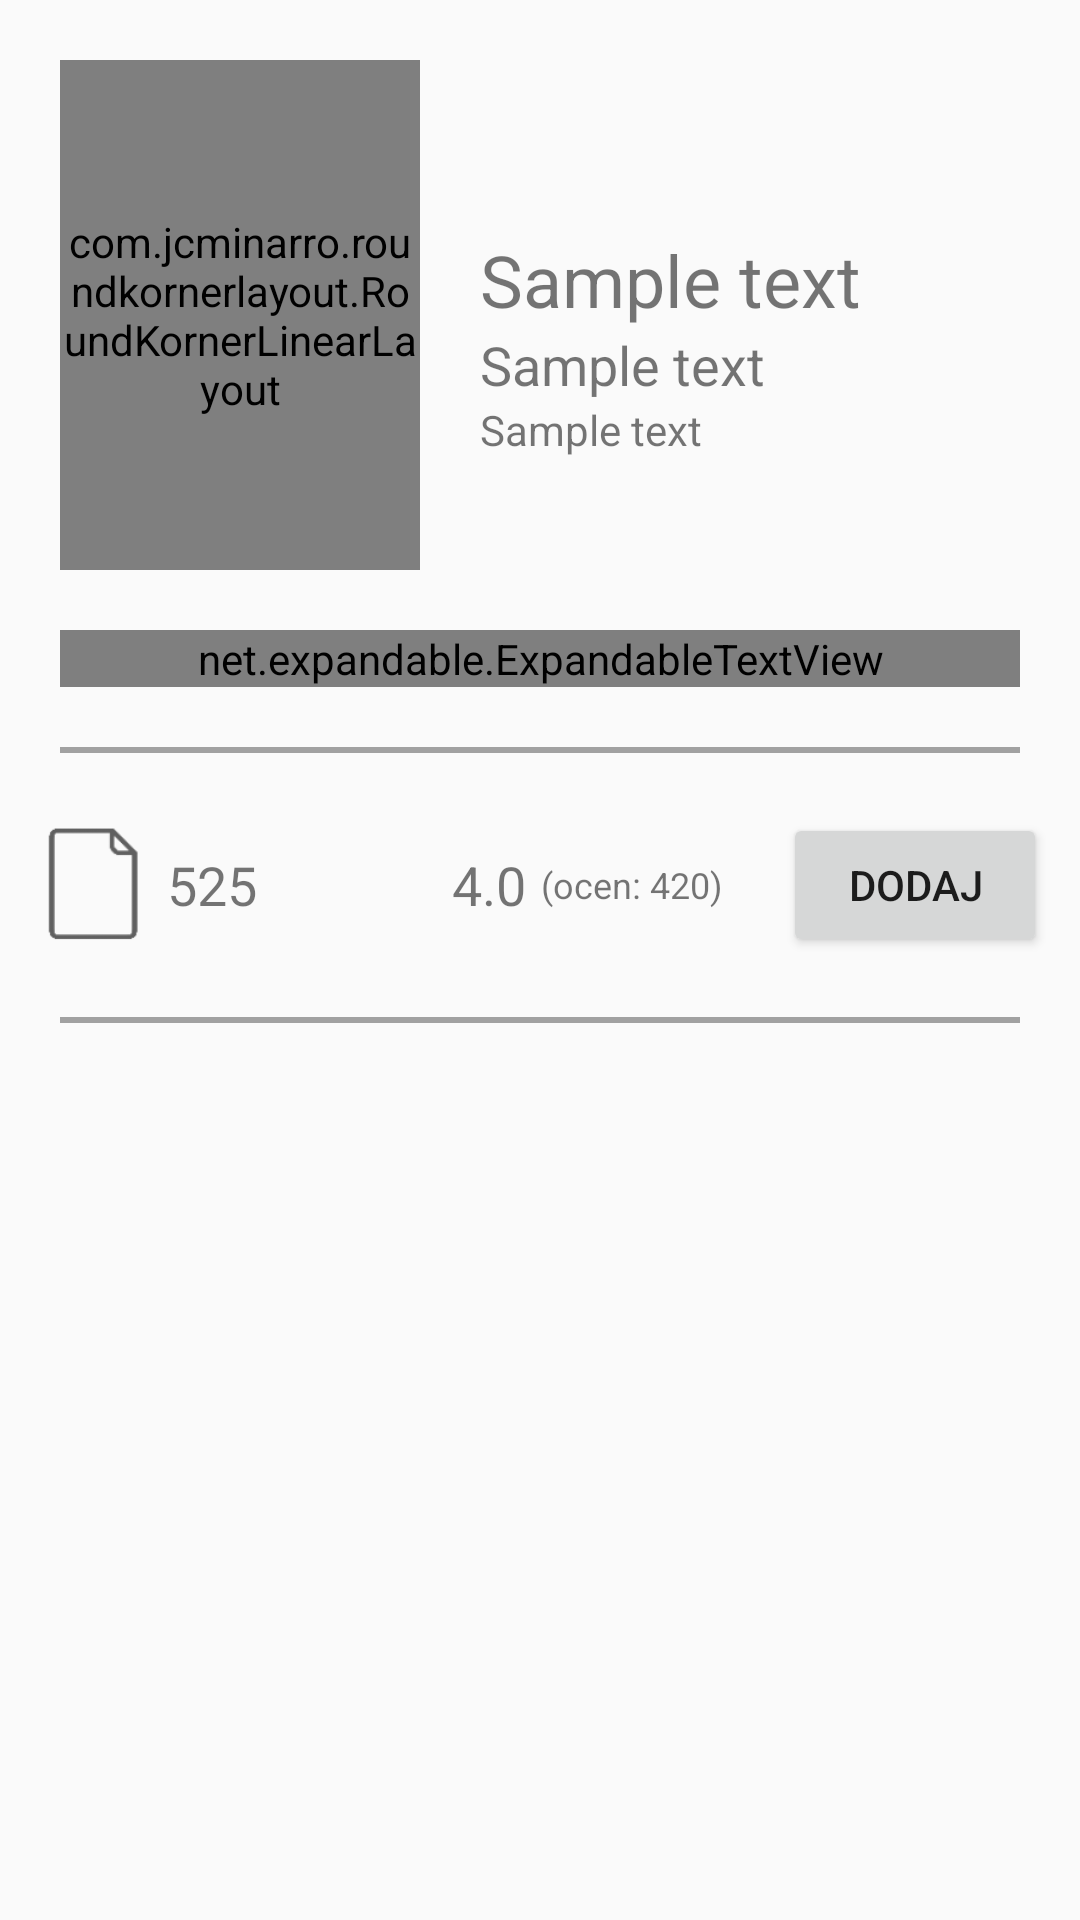

The Android layout XML behind this screen, and the referenced resources:
<!-- AndroidManifest.xml: application theme AppTheme -->
<!-- res/layout/activity_book.xml -->
<?xml version="1.0" encoding="utf-8"?>
<LinearLayout xmlns:android="http://schemas.android.com/apk/res/android"
    xmlns:app="http://schemas.android.com/apk/res-auto"
    xmlns:tools="http://schemas.android.com/tools"
    android:id="@+id/linearLayout"
    android:layout_width="match_parent"
    android:layout_height="match_parent"
    android:layout_gravity="center"
    android:orientation="vertical"
    tools:context=".BookActivity">

    <ScrollView
        android:layout_width="match_parent"
        android:layout_height="match_parent">

        <LinearLayout
            android:layout_width="match_parent"
            android:layout_height="wrap_content"
            android:orientation="vertical">

            <LinearLayout
                android:layout_width="match_parent"
                android:layout_height="match_parent"
                android:gravity="center"
                android:orientation="horizontal"
                android:paddingLeft="20dp"
                android:paddingTop="20dp"
                android:paddingRight="20dp">

                <com.jcminarro.roundkornerlayout.RoundKornerLinearLayout
                    android:layout_width="120dp"
                    android:layout_height="170dp"
                    android:layout_gravity="center"
                    android:orientation="horizontal"
                    app:corner_radius="20dp">

                    <ImageView
                        android:id="@+id/bookViewCover"
                        android:layout_width="match_parent"
                        android:layout_height="match_parent"
                        android:contentDescription="@string/bookcover_description"
                        android:foregroundGravity="center"
                        android:scaleType="centerCrop"
                        android:src="@drawable/nocover" />
                </com.jcminarro.roundkornerlayout.RoundKornerLinearLayout>

                <LinearLayout
                    android:layout_width="match_parent"
                    android:layout_height="wrap_content"
                    android:orientation="vertical">

                    <TextView
                        android:id="@+id/bookViewTitle"
                        android:layout_width="wrap_content"
                        android:layout_height="wrap_content"
                        android:layout_marginStart="20dp"
                        android:layout_marginTop="20dp"
                        android:layout_marginEnd="20dp"
                        android:text="@string/sample_text"
                        android:textSize="24sp" />

                    <TextView
                        android:id="@+id/bookViewAuthor"
                        android:layout_width="wrap_content"
                        android:layout_height="wrap_content"
                        android:layout_marginStart="20dp"
                        android:layout_marginEnd="20dp"
                        android:text="@string/sample_text"
                        android:textSize="18sp" />

                    <TextView
                        android:id="@+id/bookViewPublisher"
                        android:layout_width="match_parent"
                        android:layout_height="wrap_content"
                        android:layout_marginStart="20dp"
                        android:text="@string/sample_text" />

                </LinearLayout>

            </LinearLayout>

            <net.expandable.ExpandableTextView
                android:id="@+id/bookViewDescription"
                android:layout_width="match_parent"
                android:layout_height="wrap_content"
                android:layout_marginStart="20dp"
                android:layout_marginTop="20dp"
                android:layout_marginEnd="20dp"
                android:text="@string/loremipsum"
                app:expand="false"
                app:expand_enabled="true"
                app:collapse_lines="6"/>

            <View
                android:id="@+id/divider"
                android:layout_width="match_parent"
                android:layout_height="2dp"
                android:layout_margin="20dp"
                android:layout_weight="1"
                android:background="#a1a1a1" />

            <LinearLayout
                android:layout_width="match_parent"
                android:layout_height="wrap_content"
                android:orientation="horizontal"
                android:gravity="center"
                android:layout_gravity="center">

                <ImageView
                    android:id="@+id/pageIcon"
                    android:layout_width="40dp"
                    android:layout_height="40dp"
                    android:layout_marginEnd="5dp"
                    android:contentDescription="@string/pageicon_description"
                    android:src="@drawable/page_icon"
                    android:tint="@color/icons" />

                <TextView
                    android:id="@+id/pageCount"
                    android:layout_width="wrap_content"
                    android:layout_height="wrap_content"
                    android:text="525"
                    android:textSize="18sp" />

                <ImageView
                    android:id="@+id/star"
                    android:layout_width="40dp"
                    android:layout_height="40dp"
                    android:src="@drawable/star"
                    android:tint="@color/icons"
                    android:layout_marginEnd="5dp"
                    android:layout_marginStart="20dp"/>

                <TextView
                    android:id="@+id/rating"
                    android:layout_width="wrap_content"
                    android:layout_height="wrap_content"
                    android:text="@string/rating"
                    android:textSize="18sp" />

                <TextView
                    android:id="@+id/numRatings"
                    android:layout_width="wrap_content"
                    android:layout_height="wrap_content"
                    android:layout_marginStart="5dp"
                    android:text="@string/ratings_number"
                    android:textSize="12sp" />

                <Button
                    android:id="@+id/addButton"
                    android:layout_width="wrap_content"
                    android:layout_height="wrap_content"
                    android:layout_marginStart="20dp"
                    android:text="Dodaj" />

            </LinearLayout>

            <View
                android:id="@+id/divider2"
                android:layout_width="match_parent"
                android:layout_height="2dp"
                android:layout_margin="20dp"
                android:layout_weight="1"
                android:background="#a1a1a1" />

            <androidx.recyclerview.widget.RecyclerView
                android:id="@+id/bookRecyclerView"
                android:layout_width="match_parent"
                android:layout_height="match_parent" />

        </LinearLayout>
    </ScrollView>


</LinearLayout>
<!-- resources referenced by this layout -->
<resources>
  <color name="icons">#606060</color>
  <!-- drawable nocover: jpg bitmap (drawable, 84770 bytes) -->
  <!-- drawable page_icon: png bitmap (drawable, 4975 bytes) -->
  <string name="bookcover_description">Book cover</string>
  <string name="loremipsum">Lorem ipsum dolor sit amet, consectetur adipiscing elit.
          Nunc ac dui vel leo varius euismod. Donec dolor eros, dignissim ac metus ut,
          condimentum auctor ligula. Mauris vel mauris a sem dictum euismod ut dignissim sem.
          In hac habitasse platea dictumst. Curabitur et pellentesque magna.
          In ac ante et neque placerat egestas. Donec suscipit magna in massa fermentum semper.
          Nulla mauris ipsum, finibus eu lobortis vel, elementum eu libero.
          Donec eleifend dolor at tortor placerat euismod. Nullam fermentum egestas elit,
          ut posuere nunc ultrices nec. Nulla elementum diam sed ex accumsan vestibulum.</string>
  <string name="pageicon_description">icon of a page</string>
  <string name="rating">4.0</string>
  <string name="ratings_number">(ocen: 420)</string>
  <string name="sample_text">Sample text</string>
  <style name="AppTheme" parent="Theme.AppCompat.Light.DarkActionBar">
          
          <item name="colorPrimary">@color/colorPrimary</item>
          <item name="colorPrimaryDark">@color/colorPrimaryDark</item>
          <item name="colorAccent">@color/colorAccent</item>
          <item name="android:statusBarColor">#333</item>
      </style>
  <color name="colorPrimary">#336CBD</color>
  <color name="colorPrimaryDark">#203D5F</color>
  <color name="colorAccent">#336CBD</color>
</resources>
